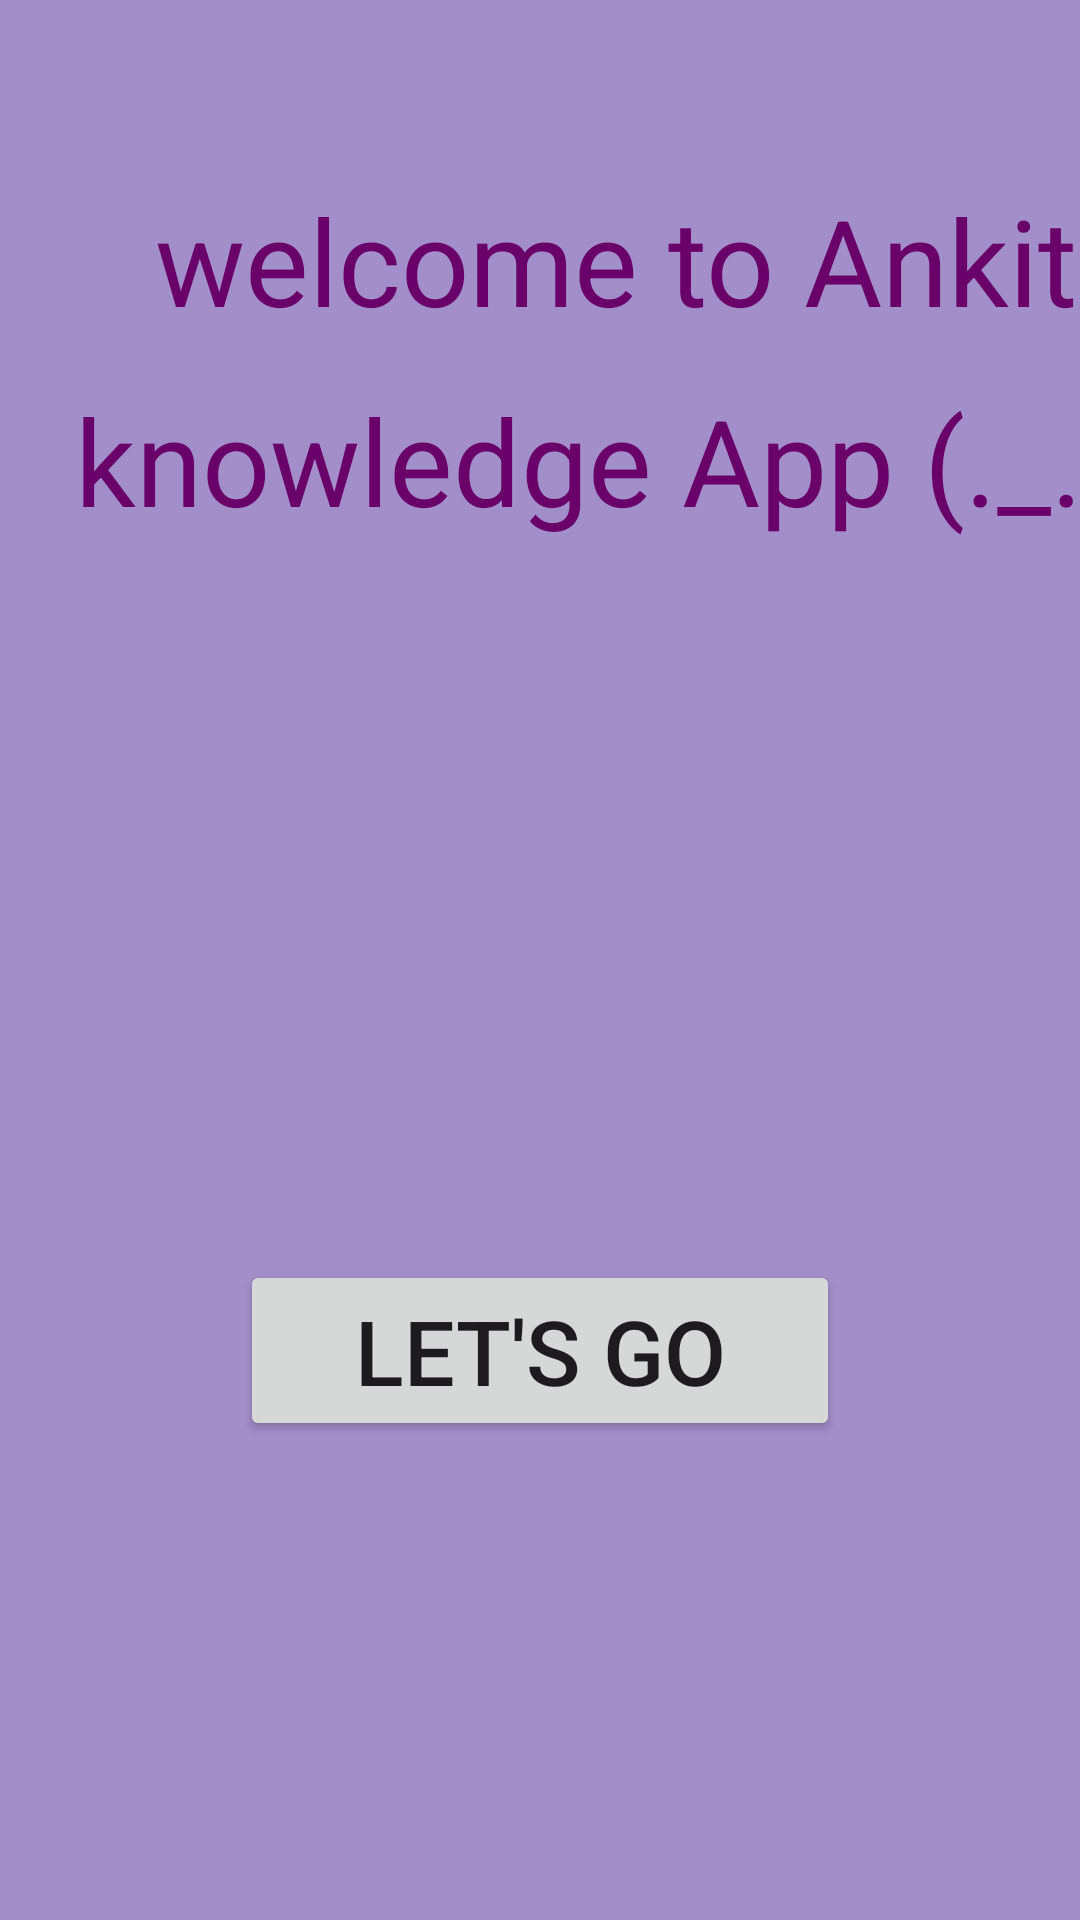

Produce the Android XML layout that renders to this screen, including the resource entries it uses.
<!-- AndroidManifest.xml: application theme Theme.FullyfunctionalApp -->
<!-- res/layout/activity_main.xml -->
<?xml version="1.0" encoding="utf-8"?>
<LinearLayout xmlns:android="http://schemas.android.com/apk/res/android"
    xmlns:app="http://schemas.android.com/apk/res-auto"
    xmlns:tools="http://schemas.android.com/tools"
    android:id="@+id/main"
    android:background="@color/blue"
    android:orientation="vertical"
    android:layout_width="match_parent"
    android:layout_gravity="center"
    android:layout_height="match_parent"
    tools:context=".MainActivity">

    <TextView
        android:id="@+id/KnowledgeApp"
        android:layout_width="410dp"
        android:layout_height="150dp"
        android:text="welcome to Ankit knowledge App (._.) "
        android:textSize="40dp"
        android:layout_marginTop="60dp"
        android:textColor="@color/purple"
        android:textAlignment="center"
        android:lineSpacingExtra="20dp"
        tools:layout_editor_absoluteX="165dp"
        tools:layout_editor_absoluteY="129dp" />
    <ImageView
        android:id="@+id/AnkitImage"
        android:layout_gravity="center"
        android:layout_width="200dp"
        android:layout_height="200dp"
        app:srcCompat="@drawable/ankit_photo" />



    <Button
        android:id="@+id/AnkitButton"
        android:layout_width="200dp"
        android:layout_height="wrap_content"
        android:layout_gravity="center"
        android:layout_marginTop="10dp"
        android:text="Let's go"
        android:textAlignment="center"
        android:textSize="30dp" />



</LinearLayout>
<!-- resources referenced by this layout -->
<resources>
  <color name="blue">#A28EC8</color>
  <color name="purple">#6A006A</color>
  <style name="Theme.FullyfunctionalApp" parent="Base.Theme.FullyfunctionalApp" />
  <style name="Base.Theme.FullyfunctionalApp" parent="Theme.Material3.DayNight.NoActionBar">
          
          
      </style>
</resources>
